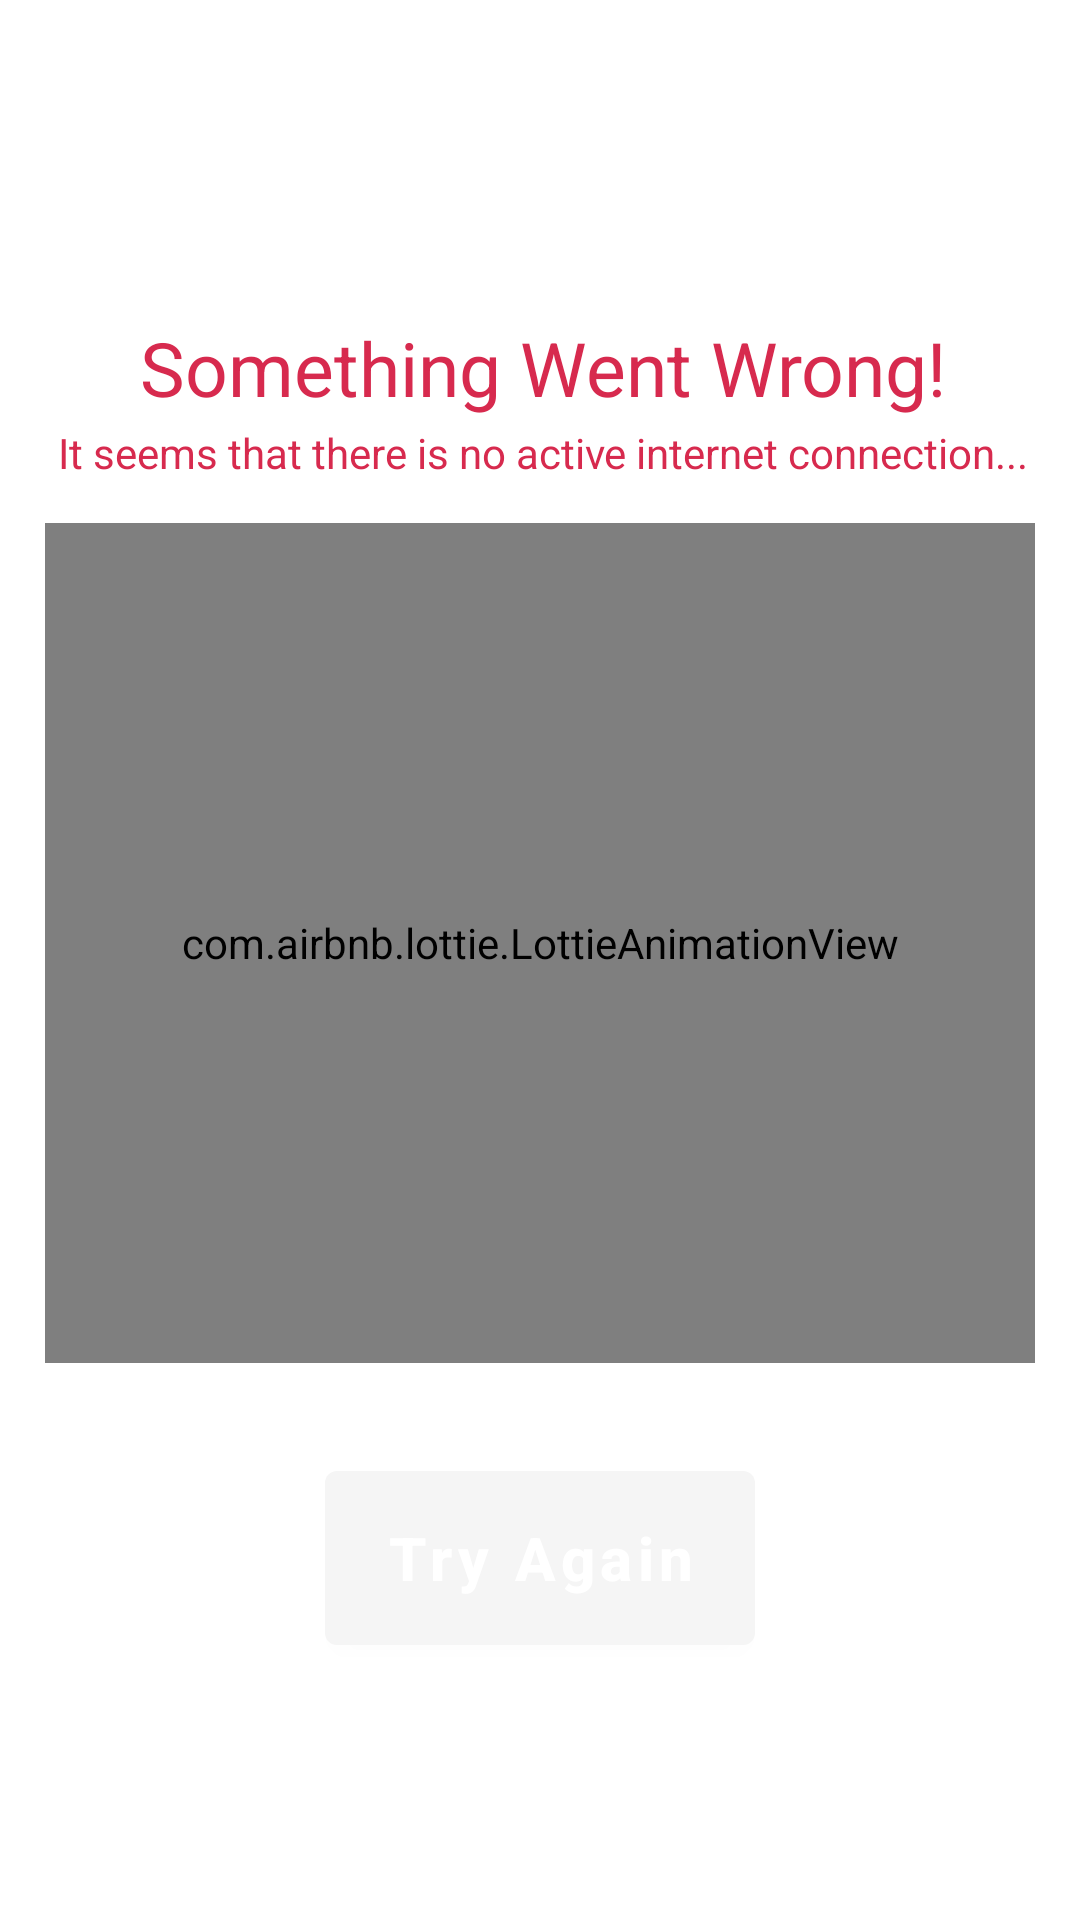

Produce the Android XML layout that renders to this screen, including the resource entries it uses.
<!-- AndroidManifest.xml: application theme Theme.WebToAppDemu -->
<!-- res/layout/no_internet.xml -->
<?xml version="1.0" encoding="utf-8"?>
<LinearLayout xmlns:android="http://schemas.android.com/apk/res/android"
    xmlns:app="http://schemas.android.com/apk/res-auto"
    android:layout_width="match_parent"
    android:layout_height="match_parent"
    android:orientation="vertical"
    android:background="#FFFFFF"
    android:paddingLeft="15dp"
    android:paddingRight="15dp"
    android:paddingTop="12dp"
    android:paddingBottom="12dp"
    android:layout_marginBottom="10dp"
    >

    <LinearLayout
        android:layout_width="match_parent"
        android:layout_height="match_parent"
        android:orientation="vertical"
        android:gravity="center_vertical"
        android:layout_marginTop="20dp"
        >

        <TextView
            android:id="@+id/tvTitleNoNet"
            android:layout_width="match_parent"
            android:layout_height="wrap_content"
            android:text="Something Went Wrong!"
            android:textColor="@color/background"
            android:textSize="25sp"
            android:textStyle="normal"
            android:layout_marginLeft="2dp"
            android:gravity="center_horizontal"
            />

        <TextView
            android:id="@+id/tvDesNoNet"
            android:layout_width="match_parent"
            android:layout_height="wrap_content"
            android:text="It seems that there is no active internet connection..."
            android:textColor="@color/background"
            android:textSize="14sp"
            android:textStyle="normal"
            android:layout_marginTop="2dp"
            android:layout_marginBottom="2dp"
            android:layout_marginLeft="2dp"
            android:gravity="center_horizontal"
            />

        <com.airbnb.lottie.LottieAnimationView
            android:id="@+id/lottieNoNet"
            android:layout_width="match_parent"
            android:layout_height="280dp"
            android:scaleType="centerInside"
            app:lottie_autoPlay="true"
            app:lottie_loop="true"
            app:lottie_rawRes="@raw/no_internet"
            app:lottie_repeatMode="restart"
            android:layout_marginTop="12dp"
            />

        <com.google.android.material.button.MaterialButton
            android:id="@+id/tryagain"
            android:layout_width="wrap_content"
            android:layout_height="70dp"
            android:layout_gravity="center"
            android:layout_marginTop="30dp"
            android:clickable="true"
            android:focusable="true"
            android:paddingLeft="20dp"
            android:paddingRight="20dp"
            android:paddingBottom="10dp"
            android:paddingTop="10dp"
            android:text="Try Again"
            android:textColor="#FFFFFF"
            android:textSize="20dp"
            android:textStyle="bold"
            android:textAllCaps="false"
            />

    </LinearLayout>


</LinearLayout>
<!-- resources referenced by this layout -->
<resources>
  <color name="background">#d72a4e</color>
  <style name="Theme.WebToAppDemu" parent="Base.Theme.WebToAppDemu" />
  <style name="Base.Theme.WebToAppDemu" parent="Theme.MaterialComponents.Light.NoActionBar.Bridge">
          
          
          <item name="android:windowIsTranslucent">true</item>
      </style>
</resources>
